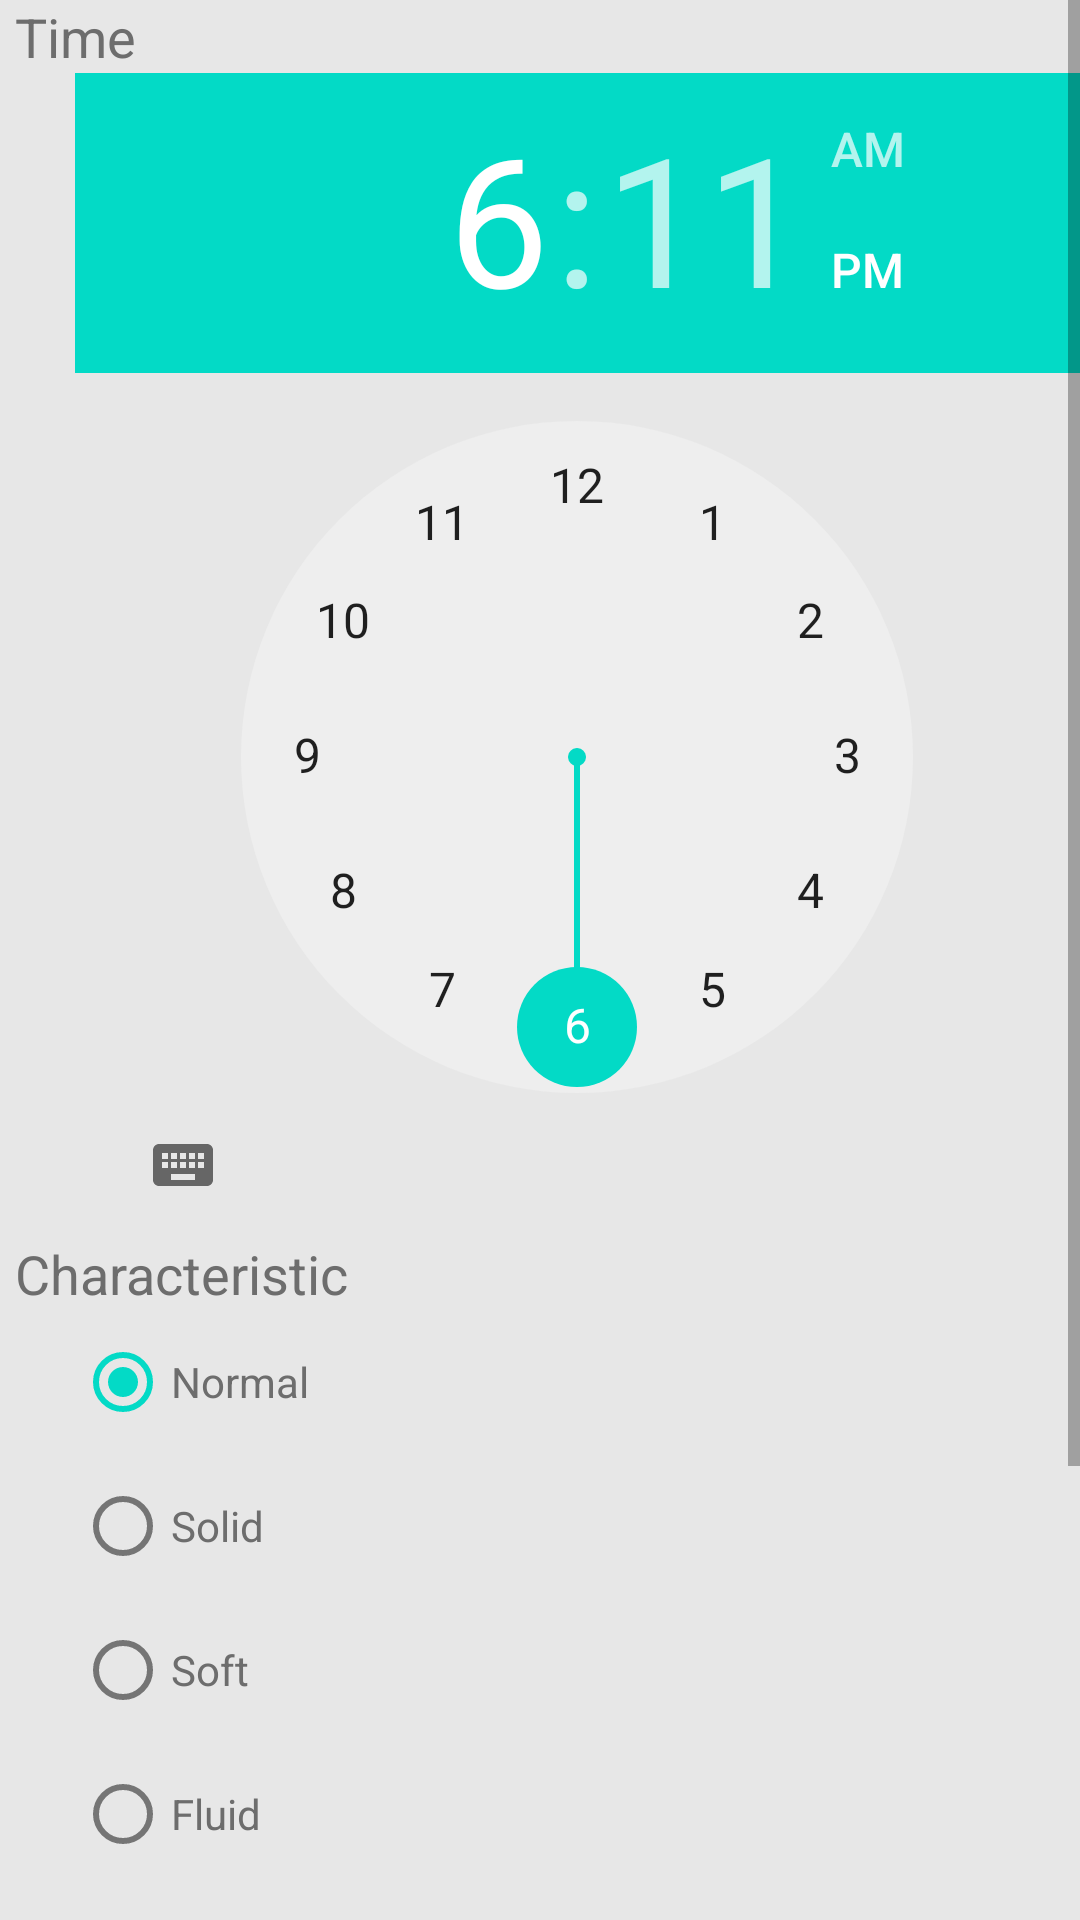

Here is an Android app screen rendered from its layout file. Give the layout XML and the strings, colors and styles it references.
<!-- AndroidManifest.xml: fallback theme Theme.MaterialComponents.DayNight.NoActionBar -->
<!-- res/layout/stool_form.xml -->
<?xml version="1.0" encoding="utf-8"?>
<LinearLayout xmlns:android="http://schemas.android.com/apk/res/android"
    android:layout_width="match_parent"
    android:layout_height="match_parent"
    android:orientation="vertical"
    android:background="@color/grey_background" >
    
    <ScrollView
        android:layout_width="match_parent"
        android:layout_height="wrap_content"
        >
    <LinearLayout
        android:layout_width="match_parent"
        android:layout_height="wrap_content"
        android:orientation="vertical"
        android:layout_marginLeft="5sp">
    
    
    <TextView
        android:layout_width="wrap_content"
        android:layout_height="wrap_content"
        android:text="@string/string_time"
    	android:textColor="@color/grey_mate"
        android:textAppearance="?android:attr/textAppearanceMedium" />

    <TableLayout
        android:layout_width="wrap_content"
        android:layout_height="wrap_content"
        android:layout_marginLeft="20sp" >
    

    <TimePicker
        android:id="@+id/timePicker1"
        android:layout_width="wrap_content"
        android:layout_height="wrap_content" />
    </TableLayout>
    
    <TextView
        android:layout_width="wrap_content"
        android:layout_height="wrap_content"
        android:text="@string/string_characteristic"
    	android:textColor="@color/grey_mate"
        android:textAppearance="?android:attr/textAppearanceMedium" />

    <TableLayout
        android:layout_width="wrap_content"
        android:layout_height="wrap_content"
        android:layout_marginLeft="20sp" >

        <RadioGroup
            android:id="@+id/depo_group"
            android:layout_width="wrap_content"
            android:layout_height="wrap_content" >

            <RadioButton
                android:id="@+id/normal"
                android:layout_width="wrap_content"
                android:layout_height="wrap_content"
                android:checked="true"
    	android:textColor="@color/grey_mate"
                android:text="@string/string_normal" />

            <RadioButton
                android:id="@+id/solid"
                android:layout_width="wrap_content"
                android:layout_height="wrap_content"
    	android:textColor="@color/grey_mate"
                android:text="@string/string_solid" />

            <RadioButton
                android:id="@+id/soft"
                android:layout_width="wrap_content"
                android:layout_height="wrap_content"
    	android:textColor="@color/grey_mate"
                android:text="@string/string_soft" />
            
            <RadioButton
                android:id="@+id/fluid"
                android:layout_width="wrap_content"
                android:layout_height="wrap_content"
    	android:textColor="@color/grey_mate"
                android:text="@string/string_fluid" />
            
            <RadioButton
                android:id="@+id/pee"
                android:layout_width="wrap_content"
                android:layout_height="wrap_content"
    	android:textColor="@color/grey_mate"
                android:text="@string/string_pee" />
            
            <RadioButton
                android:id="@+id/dry"
                android:layout_width="wrap_content"
                android:layout_height="wrap_content"
    	android:textColor="@color/grey_mate"
                android:text="@string/string_dry" />
            
            <RadioButton
                android:id="@+id/other"
                android:layout_width="wrap_content"
                android:layout_height="wrap_content"
    	android:textColor="@color/grey_mate"
                android:text="@string/string_other" />
        </RadioGroup>

    </TableLayout>
    
    <TextView
        android:layout_width="wrap_content"
        android:layout_height="wrap_content"
        android:text="@string/comments_title"
    	android:textColor="@color/grey_mate"
        android:textAppearance="?android:attr/textAppearanceMedium" />
    
    <TableLayout 
        android:layout_width="wrap_content"
        android:layout_height="wrap_content"
        android:layout_marginLeft="20sp"
        android:layout_marginRight="10sp">

         <EditText
            android:id="@+id/editText1"
            android:layout_width="wrap_content"
            android:layout_height="wrap_content"
    	android:textColor="@color/grey_mate"
            android:hint="@string/comments_new" >

        		</EditText>

        </TableLayout>
    
    </LinearLayout>
    
    </ScrollView>

</LinearLayout>
<!-- resources referenced by this layout -->
<resources>
  <color name="grey_background">#E7E7E7</color>
  <color name="grey_mate">#6D6D6D</color>
  <string name="comments_new">Add a Comment</string>
  <string name="comments_title">Comments</string>
  <string name="string_characteristic">Characteristic</string>
  <string name="string_dry">Dry</string>
  <string name="string_fluid">Fluid</string>
  <string name="string_normal">Normal</string>
  <string name="string_other">Other</string>
  <string name="string_pee">Pee</string>
  <string name="string_soft">Soft</string>
  <string name="string_solid">Solid</string>
  <string name="string_time">Time</string>
</resources>
